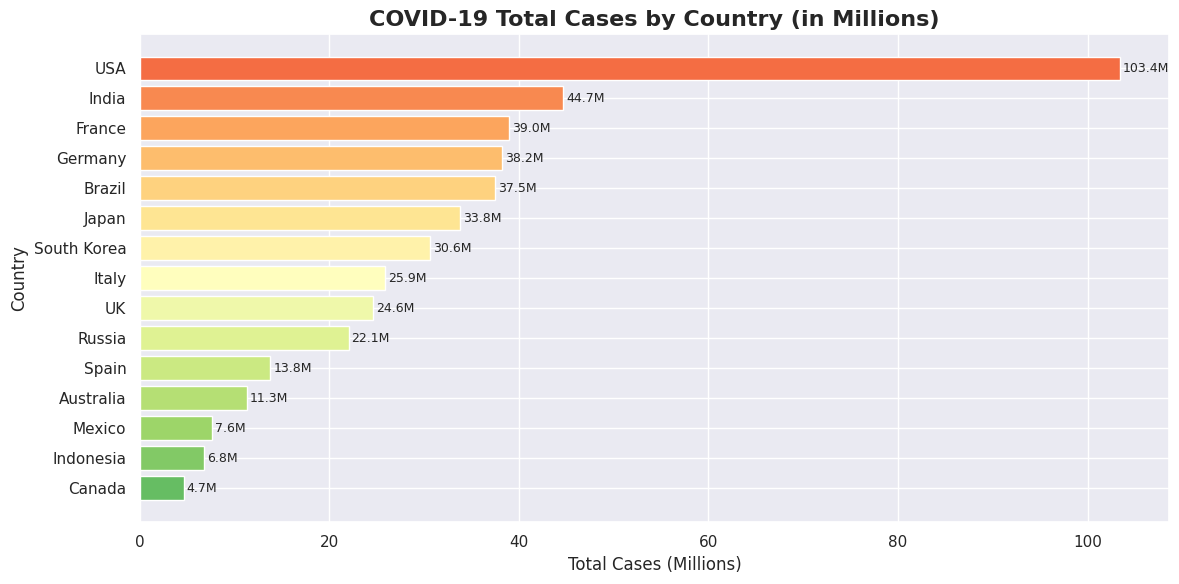
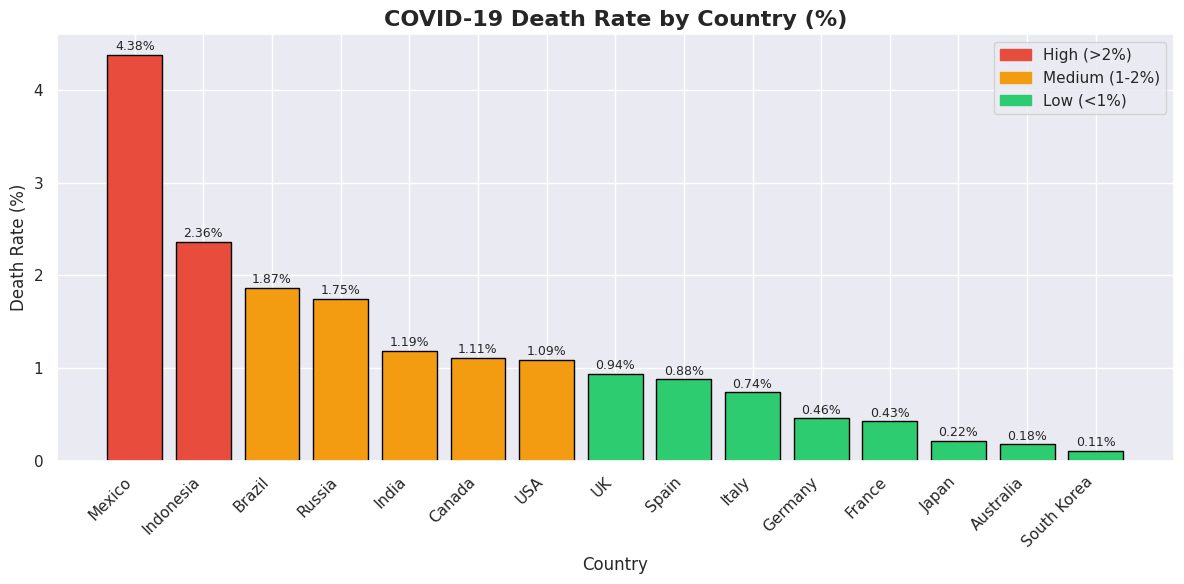
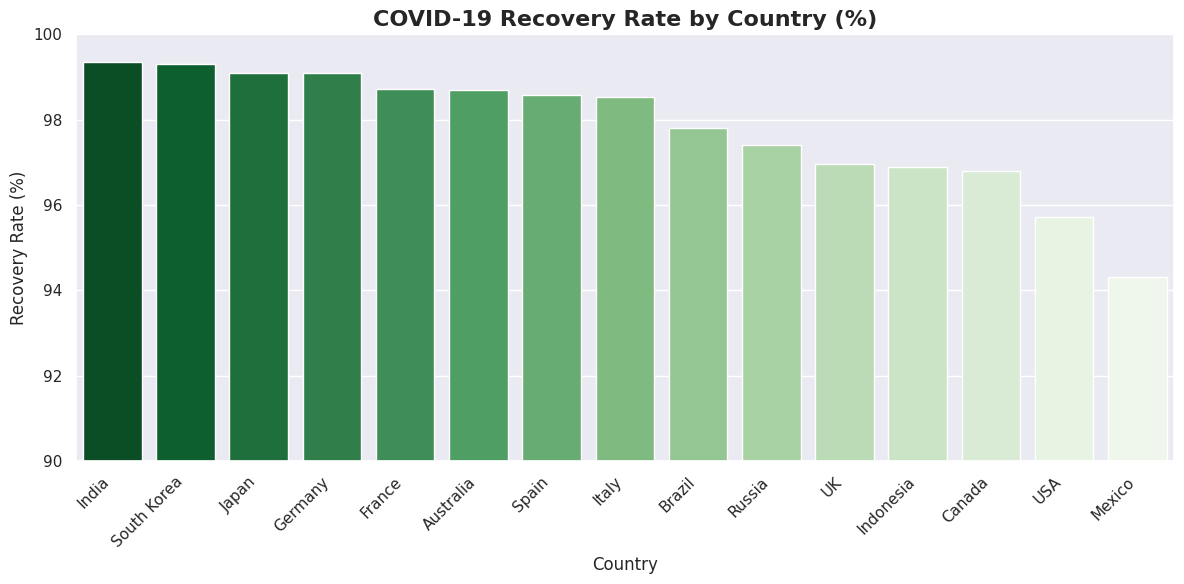
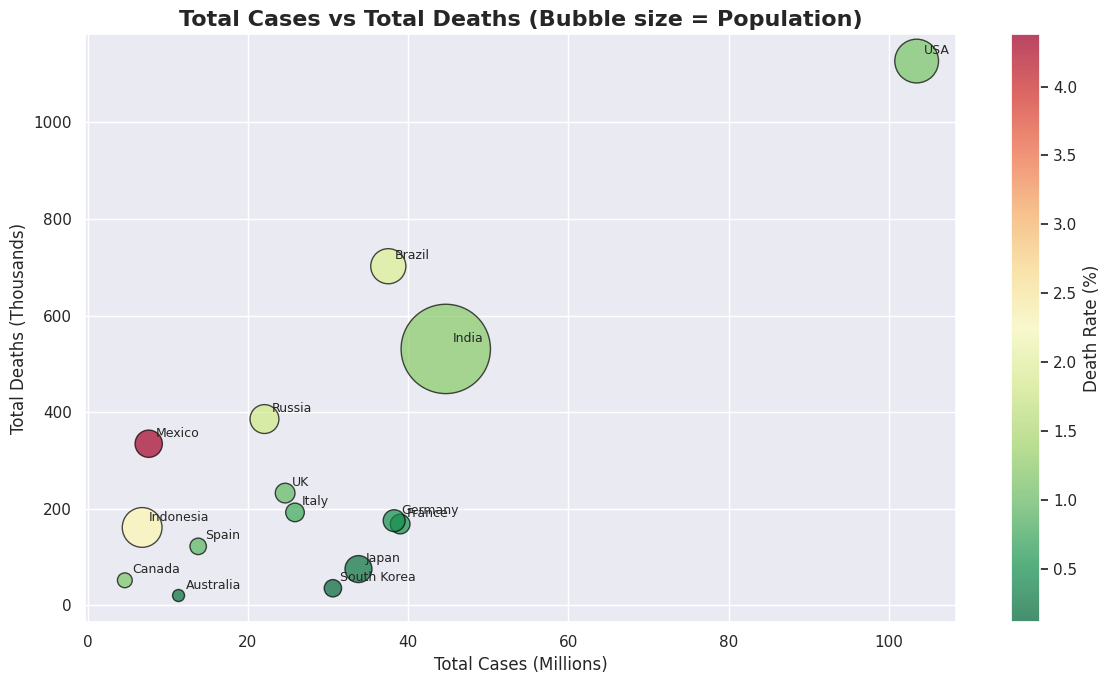
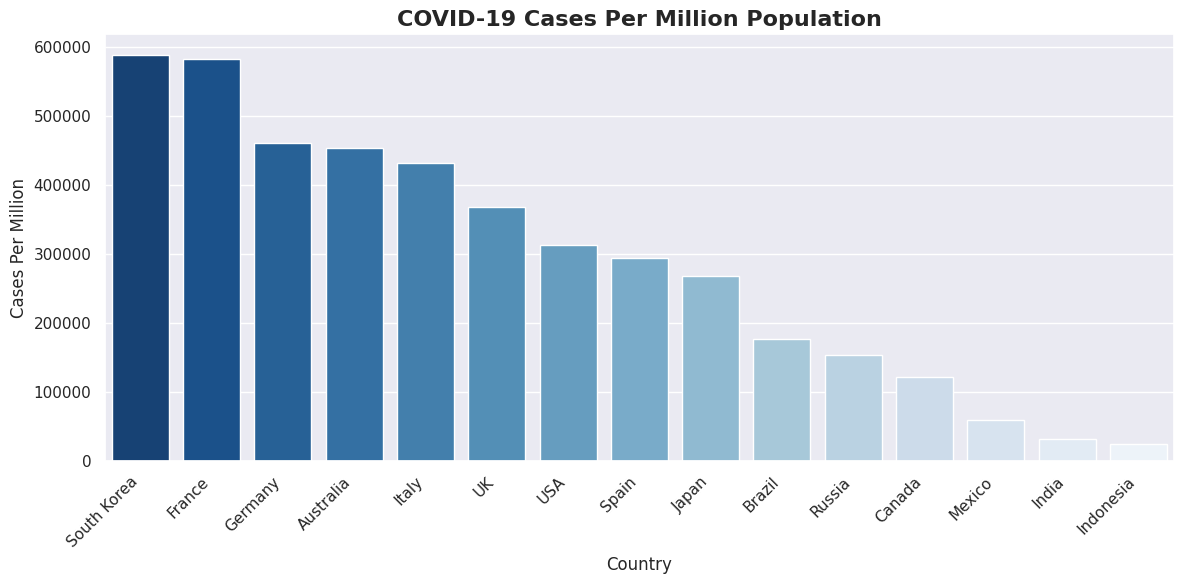
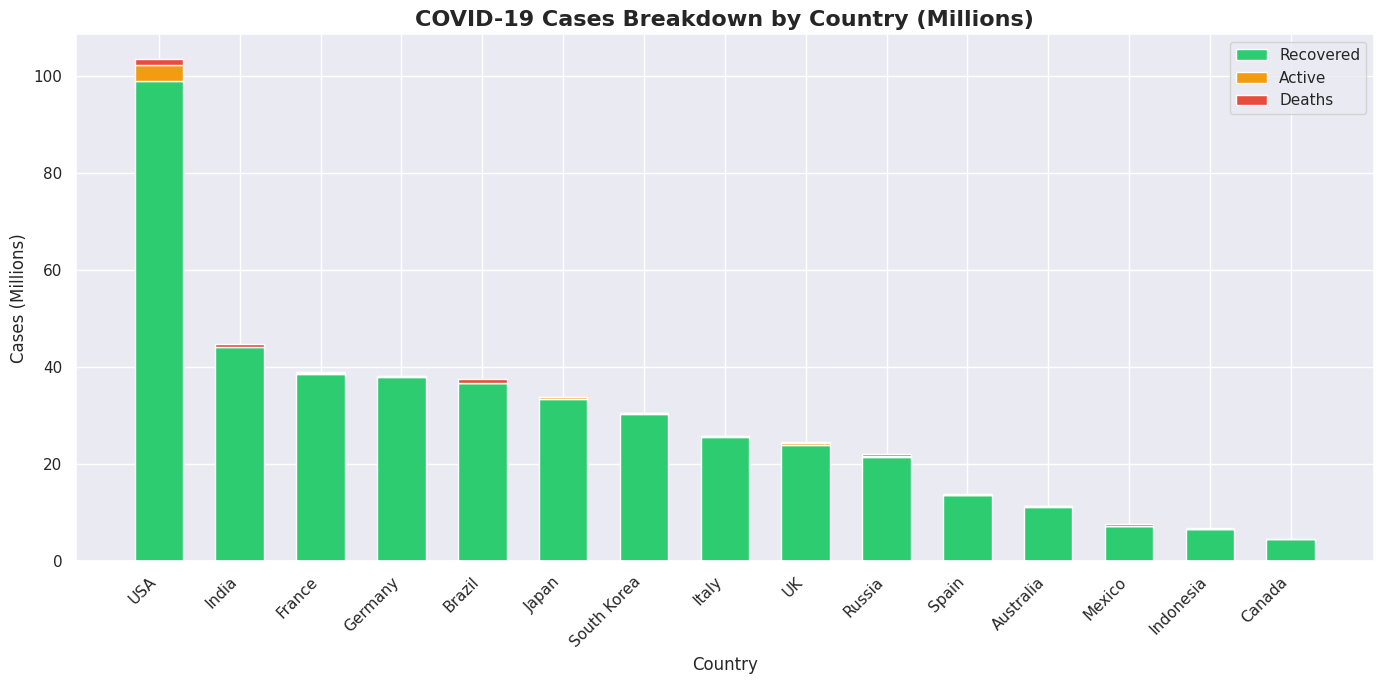
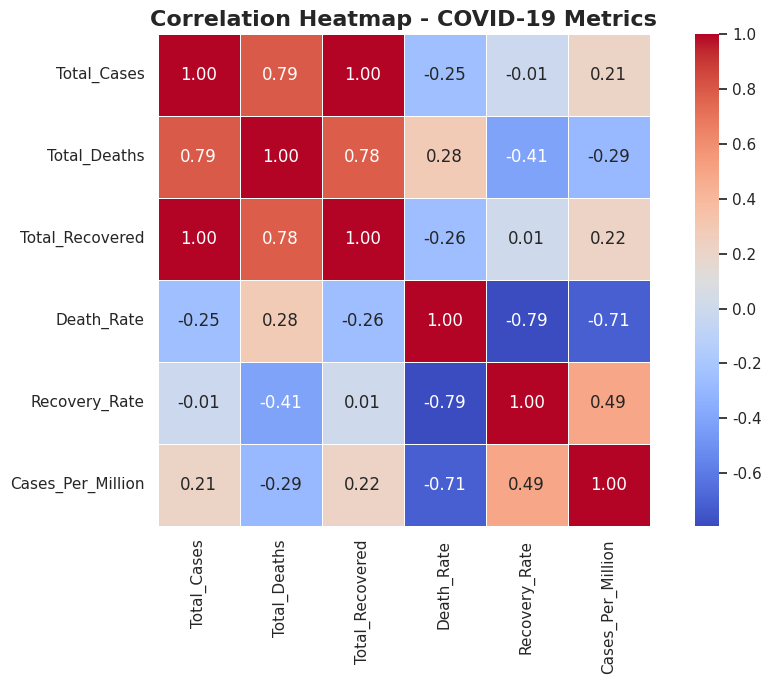

Reproduce these figures in Python, in order.
# ============================================================
# CodeAlpha Internship — Task 3: Data Visualization
# Dataset: COVID-19 Global Data
# Author: [Your Name]
# ============================================================

# Step 1: Import Libraries
import pandas as pd
import numpy as np
import matplotlib.pyplot as plt
import matplotlib.patches as mpatches
import seaborn as sns
import warnings
warnings.filterwarnings('ignore')

sns.set_theme(style="darkgrid")
plt.rcParams['figure.figsize'] = (12, 6)

# ============================================================
# Step 2: Create COVID-19 Dataset
# ============================================================
data = {
    'Country': ['USA', 'India', 'Brazil', 'France', 'Germany',
                'UK', 'Russia', 'South Korea', 'Italy', 'Australia',
                'Japan', 'Canada', 'Spain', 'Mexico', 'Indonesia'],
    'Total_Cases': [103436829, 44690078, 37519960, 38997490, 38249060,
                    24648327, 22072862, 30614833, 25880595, 11348321,
                    33803572, 4649373, 13797053, 7633355, 6812590],
    'Total_Deaths': [1127152, 530779, 702116, 167952, 174979,
                     232112, 385494, 34985, 192101, 19886,
                     74694, 51447, 121754, 334336, 160933],
    'Total_Recovered': [99000000, 44400000, 36700000, 38500000, 37900000,
                        23900000, 21500000, 30400000, 25500000, 11200000,
                        33500000, 4500000, 13600000, 7200000, 6600000],
    'Population_Million': [331, 1380, 213, 67, 83, 67, 144, 52, 60, 25, 126, 38, 47, 129, 273]
}

df = pd.DataFrame(data)

# Calculate additional metrics
df['Death_Rate'] = (df['Total_Deaths'] / df['Total_Cases'] * 100).round(2)
df['Recovery_Rate'] = (df['Total_Recovered'] / df['Total_Cases'] * 100).round(2)
df['Cases_Per_Million'] = (df['Total_Cases'] / df['Population_Million']).round(0)
df['Total_Cases_M'] = (df['Total_Cases'] / 1_000_000).round(2)
df['Total_Deaths_K'] = (df['Total_Deaths'] / 1_000).round(2)

print("=" * 60)
print("COVID-19 GLOBAL DATA - DATA VISUALIZATION")
print("=" * 60)
print(f"\n📌 Countries Analyzed: {len(df)}")
print("\n📌 Dataset Preview:")
print(df[['Country', 'Total_Cases_M', 'Total_Deaths_K', 'Death_Rate', 'Recovery_Rate']].to_string())

# ============================================================
# Step 3: Visualizations
# ============================================================

# Chart 1: Top 10 Countries by Total Cases
plt.figure(figsize=(12, 6))
df_sorted = df.sort_values('Total_Cases', ascending=True)
colors = plt.cm.RdYlGn_r(np.linspace(0.2, 0.8, len(df)))
bars = plt.barh(df_sorted['Country'], df_sorted['Total_Cases_M'], color=colors)
plt.title('COVID-19 Total Cases by Country (in Millions)', fontsize=16, fontweight='bold')
plt.xlabel('Total Cases (Millions)')
plt.ylabel('Country')
for bar, val in zip(bars, df_sorted['Total_Cases_M']):
    plt.text(bar.get_width() + 0.3, bar.get_y() + bar.get_height()/2,
             f'{val:.1f}M', va='center', fontsize=9)
plt.tight_layout()
plt.savefig('covid_total_cases.png', dpi=150)
plt.show()
print("✅ Saved: covid_total_cases.png")

# Chart 2: Death Rate by Country
plt.figure(figsize=(12, 6))
df_death = df.sort_values('Death_Rate', ascending=False)
colors2 = ['#e74c3c' if x > 2 else '#f39c12' if x > 1 else '#2ecc71' for x in df_death['Death_Rate']]
bars2 = plt.bar(df_death['Country'], df_death['Death_Rate'], color=colors2, edgecolor='black')
plt.title('COVID-19 Death Rate by Country (%)', fontsize=16, fontweight='bold')
plt.xlabel('Country')
plt.ylabel('Death Rate (%)')
plt.xticks(rotation=45, ha='right')
for bar, val in zip(bars2, df_death['Death_Rate']):
    plt.text(bar.get_x() + bar.get_width()/2, bar.get_height() + 0.05,
             f'{val}%', ha='center', fontsize=9)
red = mpatches.Patch(color='#e74c3c', label='High (>2%)')
orange = mpatches.Patch(color='#f39c12', label='Medium (1-2%)')
green = mpatches.Patch(color='#2ecc71', label='Low (<1%)')
plt.legend(handles=[red, orange, green])
plt.tight_layout()
plt.savefig('covid_death_rate.png', dpi=150)
plt.show()
print("✅ Saved: covid_death_rate.png")

# Chart 3: Recovery Rate by Country
plt.figure(figsize=(12, 6))
df_rec = df.sort_values('Recovery_Rate', ascending=False)
sns.barplot(x='Country', y='Recovery_Rate', data=df_rec, palette='Greens_r')
plt.title('COVID-19 Recovery Rate by Country (%)', fontsize=16, fontweight='bold')
plt.xlabel('Country')
plt.ylabel('Recovery Rate (%)')
plt.xticks(rotation=45, ha='right')
plt.ylim(90, 100)
plt.tight_layout()
plt.savefig('covid_recovery_rate.png', dpi=150)
plt.show()
print("✅ Saved: covid_recovery_rate.png")

# Chart 4: Cases vs Deaths Scatter Plot
plt.figure(figsize=(12, 7))
scatter = plt.scatter(df['Total_Cases_M'], df['Total_Deaths_K'],
                      s=df['Population_Million']*3,
                      c=df['Death_Rate'], cmap='RdYlGn_r',
                      alpha=0.7, edgecolors='black')
plt.colorbar(scatter, label='Death Rate (%)')
for i, row in df.iterrows():
    plt.annotate(row['Country'],
                 (row['Total_Cases_M'], row['Total_Deaths_K']),
                 textcoords="offset points", xytext=(5, 5), fontsize=9)
plt.title('Total Cases vs Total Deaths (Bubble size = Population)', fontsize=16, fontweight='bold')
plt.xlabel('Total Cases (Millions)')
plt.ylabel('Total Deaths (Thousands)')
plt.tight_layout()
plt.savefig('covid_cases_vs_deaths.png', dpi=150)
plt.show()
print("✅ Saved: covid_cases_vs_deaths.png")

# Chart 5: Cases Per Million Population
plt.figure(figsize=(12, 6))
df_cpm = df.sort_values('Cases_Per_Million', ascending=False)
sns.barplot(x='Country', y='Cases_Per_Million', data=df_cpm, palette='Blues_r')
plt.title('COVID-19 Cases Per Million Population', fontsize=16, fontweight='bold')
plt.xlabel('Country')
plt.ylabel('Cases Per Million')
plt.xticks(rotation=45, ha='right')
plt.tight_layout()
plt.savefig('covid_cases_per_million.png', dpi=150)
plt.show()
print("✅ Saved: covid_cases_per_million.png")

# Chart 6: Stacked Bar - Cases, Recovered, Deaths
plt.figure(figsize=(14, 7))
x = np.arange(len(df['Country']))
width = 0.6
df_plot = df.sort_values('Total_Cases', ascending=False)
active = df_plot['Total_Cases'] - df_plot['Total_Recovered'] - df_plot['Total_Deaths']
p1 = plt.bar(x, df_plot['Total_Recovered']/1e6, width, label='Recovered', color='#2ecc71')
p2 = plt.bar(x, active/1e6, width, bottom=df_plot['Total_Recovered']/1e6, label='Active', color='#f39c12')
p3 = plt.bar(x, df_plot['Total_Deaths']/1e6, width,
             bottom=(df_plot['Total_Recovered']+active)/1e6, label='Deaths', color='#e74c3c')
plt.title('COVID-19 Cases Breakdown by Country (Millions)', fontsize=16, fontweight='bold')
plt.xlabel('Country')
plt.ylabel('Cases (Millions)')
plt.xticks(x, df_plot['Country'], rotation=45, ha='right')
plt.legend()
plt.tight_layout()
plt.savefig('covid_stacked_bar.png', dpi=150)
plt.show()
print("✅ Saved: covid_stacked_bar.png")

# Chart 7: Correlation Heatmap
plt.figure(figsize=(10, 7))
numeric_cols = ['Total_Cases', 'Total_Deaths', 'Total_Recovered',
                'Death_Rate', 'Recovery_Rate', 'Cases_Per_Million']
corr = df[numeric_cols].corr()
sns.heatmap(corr, annot=True, fmt='.2f', cmap='coolwarm',
            linewidths=0.5, square=True)
plt.title('Correlation Heatmap - COVID-19 Metrics', fontsize=16, fontweight='bold')
plt.tight_layout()
plt.savefig('covid_correlation_heatmap.png', dpi=150)
plt.show()
print("✅ Saved: covid_correlation_heatmap.png")

# ============================================================
# Step 4: Key Insights
# ============================================================
print("\n" + "=" * 60)
print("📊 KEY INSIGHTS FROM DATA VISUALIZATION")
print("=" * 60)

print(f"\n1. Highest Cases: {df.loc[df['Total_Cases'].idxmax(), 'Country']} ({df['Total_Cases_M'].max():.1f}M)")
print(f"2. Highest Death Rate: {df.loc[df['Death_Rate'].idxmax(), 'Country']} ({df['Death_Rate'].max():.2f}%)")
print(f"3. Highest Recovery Rate: {df.loc[df['Recovery_Rate'].idxmax(), 'Country']} ({df['Recovery_Rate'].max():.2f}%)")
print(f"4. Most Cases Per Million: {df.loc[df['Cases_Per_Million'].idxmax(), 'Country']}")
print(f"5. Global Average Death Rate: {df['Death_Rate'].mean():.2f}%")
print(f"6. Global Average Recovery Rate: {df['Recovery_Rate'].mean():.2f}%")

print("\n" + "=" * 60)
print("✅ Data Visualization Complete! All 7 charts saved as PNG.")
print("=" * 60)
print("\n📌 Next Steps:")
print("  1. Upload to GitHub repo: CodeAlpha_DataVisualization")
print("  2. Record a video explanation")
print("  3. Post on LinkedIn tagging @CodeAlpha")
print("  4. Submit via WhatsApp group Submission Form")
